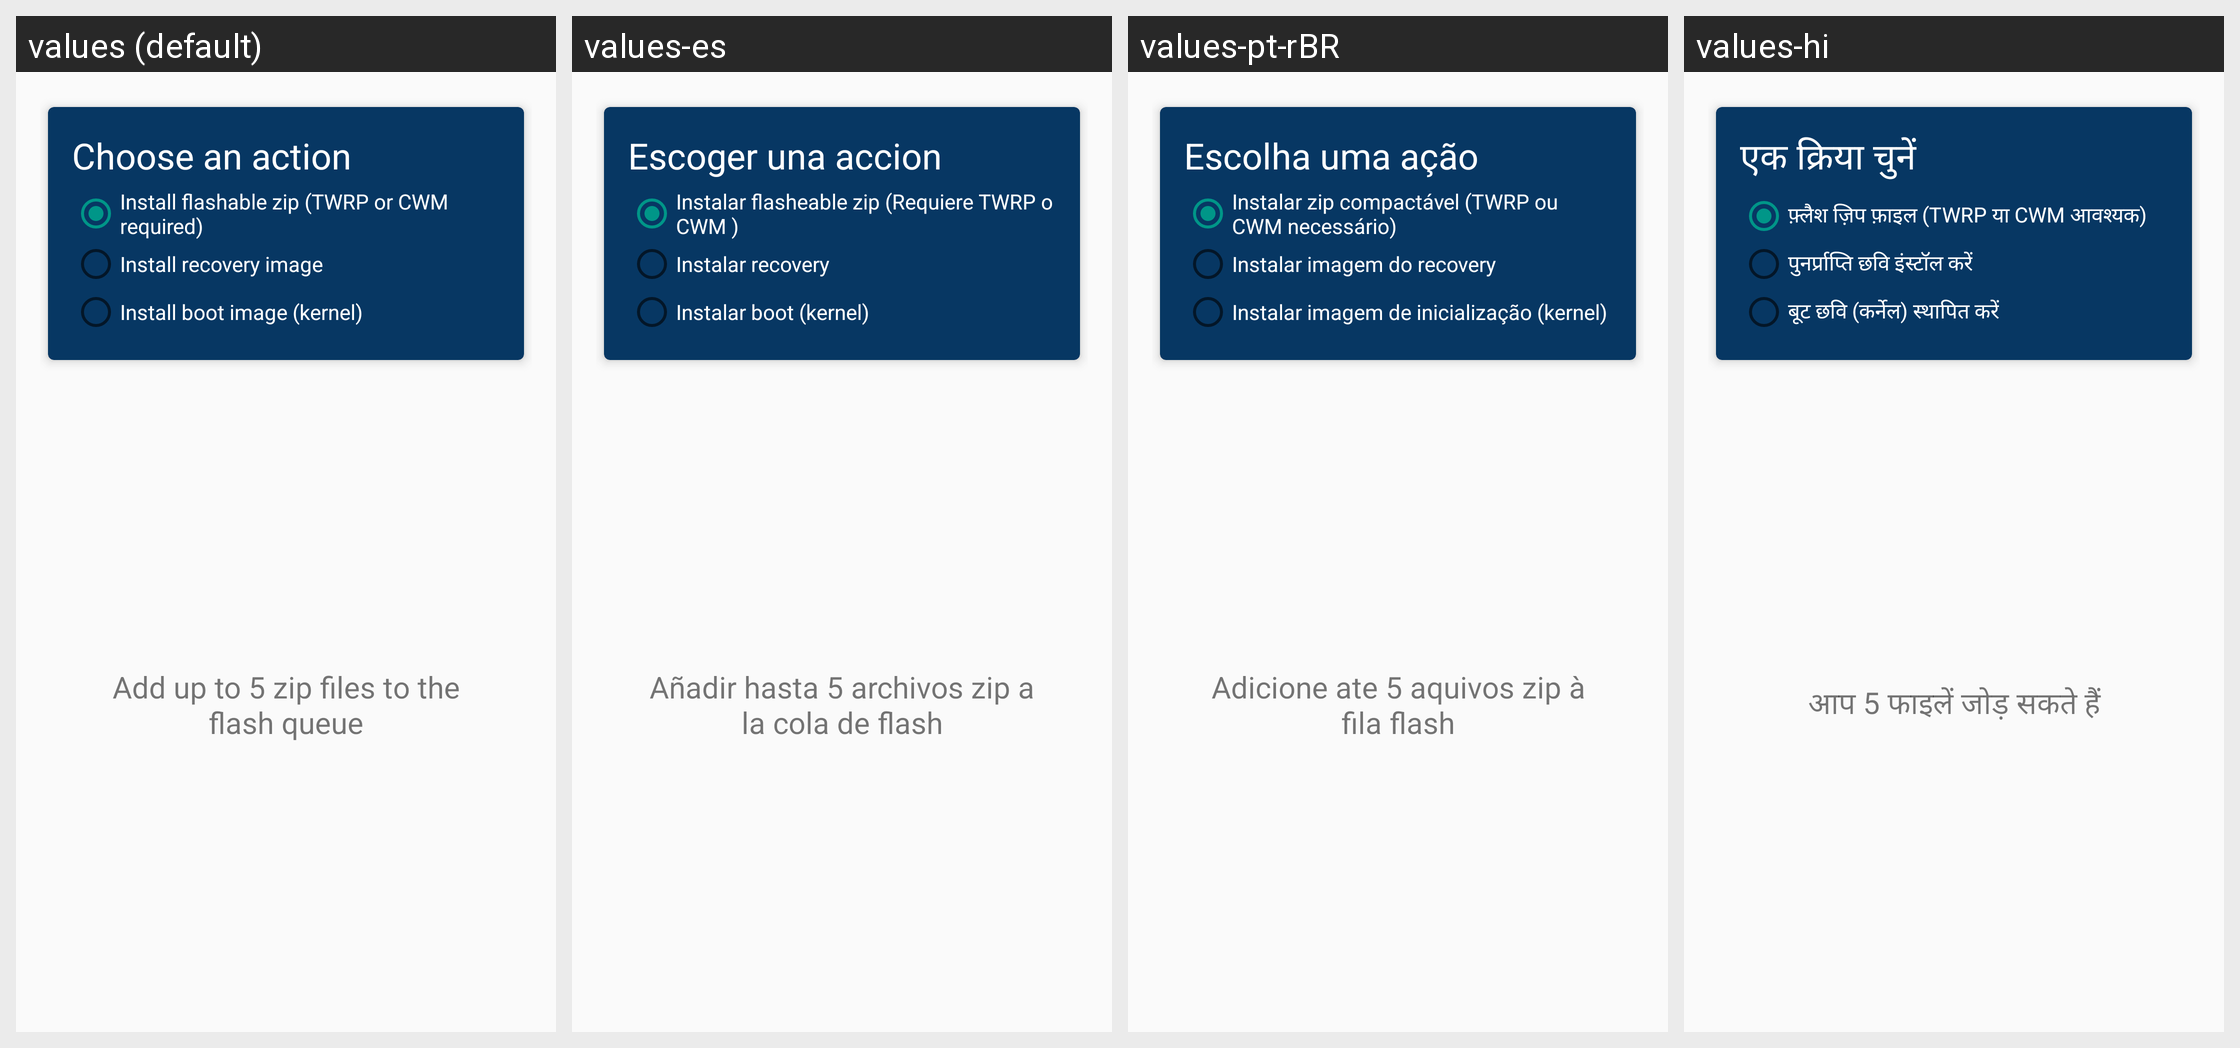

For this localized Android screen grid, give each drawn string resource with its value in every locale shown.
Android screen res/layout/content_flash.xml rendered under 4 locales, left to right: values (default), values-es, values-pt-rBR, values-hi. Device: Nexus 5 (rendered at 1080×1920; each locale shown at half size, 540×960, under a caption strip naming it); theme AppTheme.
Other locales in the repository, not shown: values-af, values-am, values-ar, values-az, values-be, values-bg, values-bn, values-bs, values-ca, values-cs, values-da, values-de, values-el, values-en, values-en-rGB, values-es-rUS, values-et, values-eu, values-fa, values-fi, values-fr, values-fr-rCA, values-gl, values-gu, values-hr, values-hu, values-hy, values-in, values-is, values-it, values-iw, values-ja, values-ka, values-kk, values-km, values-kn, values-ko, values-ky, values-lo, values-lt, values-lv, values-mk, values-ml, values-mn, values-mr, values-ms, values-my, values-nb, values-ne, values-nl, values-pa, values-pl, values-pt-rPT, values-ro, values-ru, values-si, values-sk, values-sl, values-sq, values-sr, values-sv, values-sw, values-ta, values-te, values-th, values-tl, values-tr, values-uk, values-ur, values-uz, values-vi, values-zh-rCN, values-zh-rHK, values-zh-rTW, values-zu.
Strings drawn on this screen, with the default value and each locale's value (text and hints the layout hard-codes, and strings that could not be matched under every locale, appear in the picture but are not listed):

flasher_header
  values: Choose an action
  values-es: Escoger una accion
  values-pt-rBR: Escolha uma ação
  values-hi: एक क्रिया चुनें

flasher_type_zip
  values: Install flashable zip (TWRP or CWM required)
  values-es: Instalar flasheable zip (Requiere TWRP o CWM )
  values-pt-rBR: Instalar zip compactável (TWRP ou CWM necessário)
  values-hi: फ़्लैश ज़िप फ़ाइल (TWRP या CWM आवश्यक)

flasher_type_recovery
  values: Install recovery image
  values-es: Instalar recovery
  values-pt-rBR: Instalar imagem do recovery
  values-hi: पुनर्प्राप्ति छवि इंस्टॉल करें

flasher_type_boot
  values: Install boot image (kernel)
  values-es: Instalar boot (kernel)
  values-pt-rBR: Instalar imagem de inicialização (kernel)
  values-hi: बूट छवि (कर्नेल) स्थापित करें

flasher_hint_zip
  values: Add up to 5 zip files to the flash queue
  values-es: Añadir hasta 5 archivos zip a la cola de flash
  values-pt-rBR: Adicione ate 5 aquivos zip à fila flash
  values-hi: आप 5 फाइलें जोड़ सकते हैं
